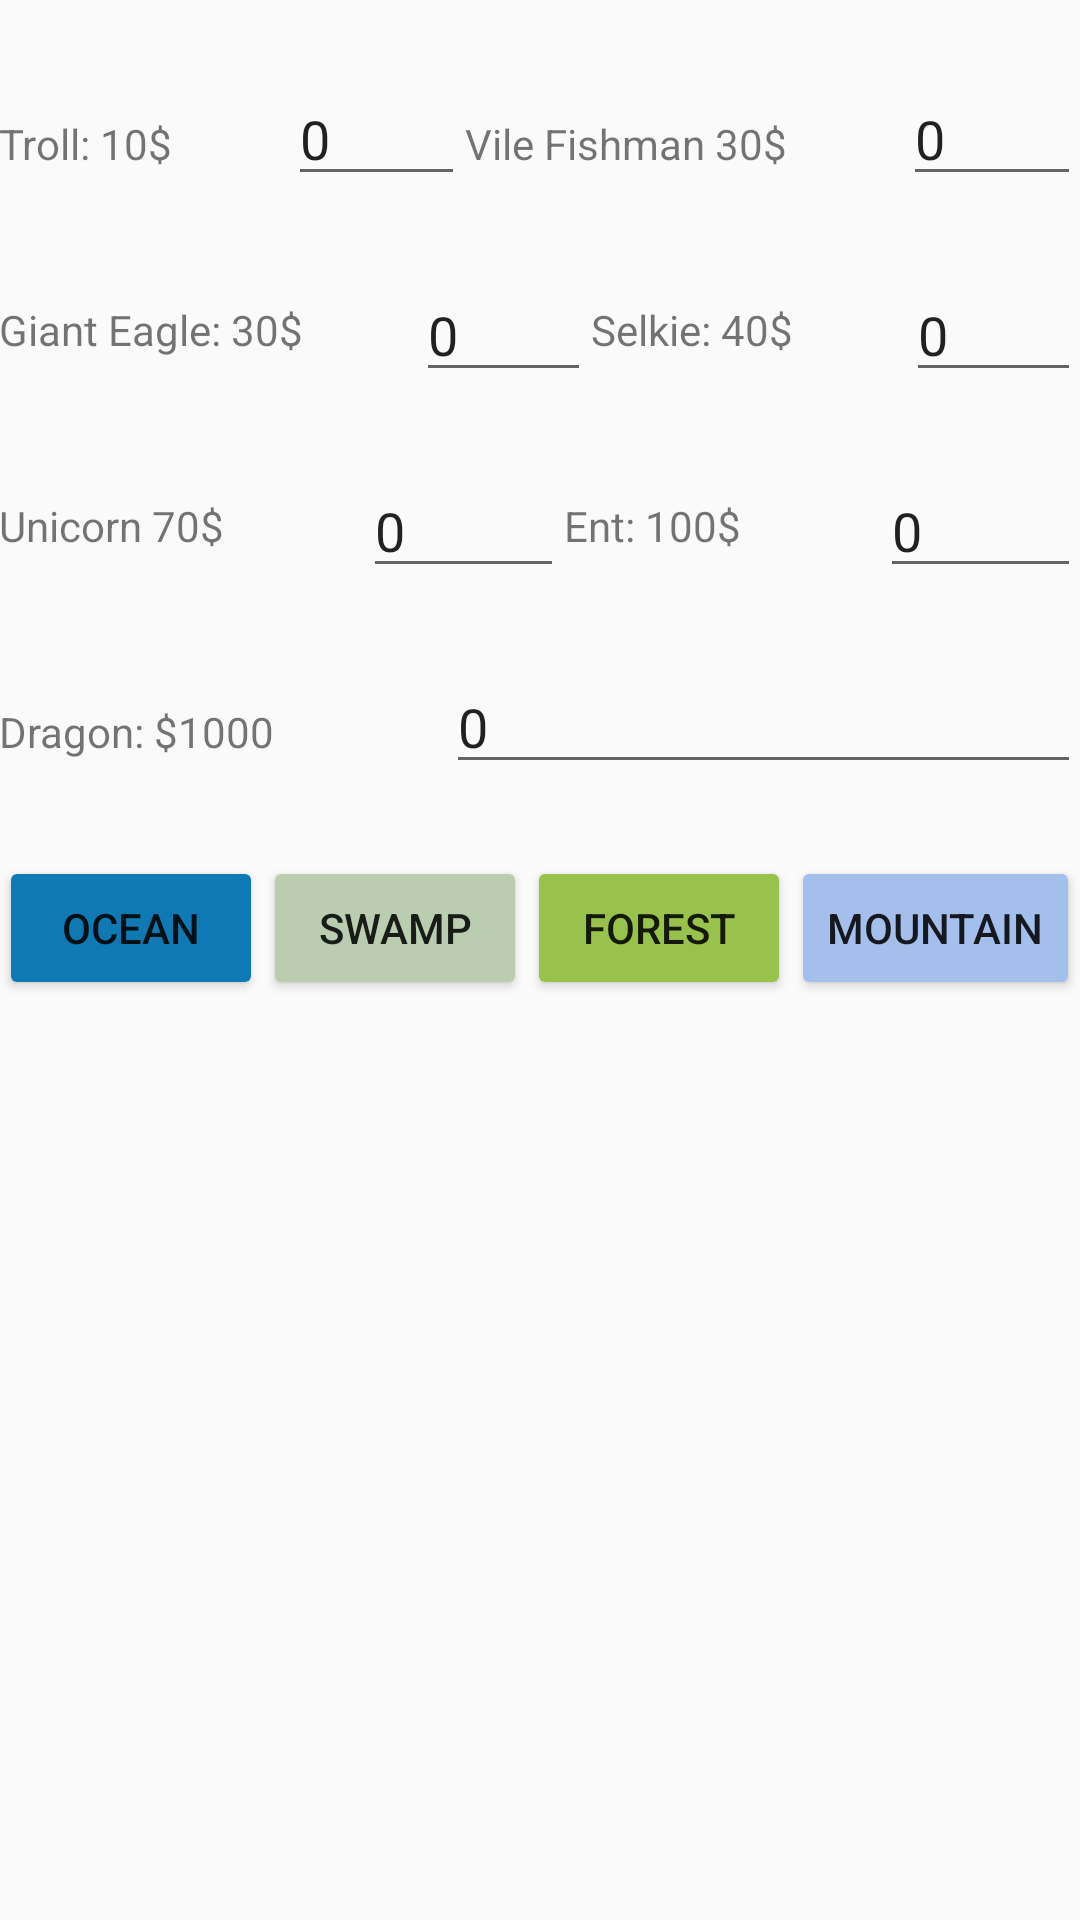

Produce the Android XML layout that renders to this screen, including the resource entries it uses.
<!-- AndroidManifest.xml: application theme AppTheme -->
<!-- res/layout/tab_add_animal.xml -->
<LinearLayout xmlns:android="http://schemas.android.com/apk/res/android"
    xmlns:tools="http://schemas.android.com/tools"
    android:layout_width="match_parent"
    android:layout_height="match_parent"
    android:paddingBottom="@dimen/activity_vertical_margin"
    android:paddingLeft="@dimen/activity_horizontal_margin"
    android:paddingRight="@dimen/activity_horizontal_margin"
    android:paddingTop="@dimen/activity_vertical_margin"
    android:orientation="vertical"
    tools:context="fz.fantasyzoo.NewMainActivity">


    <LinearLayout
        android:gravity="center_horizontal"
        android:orientation="horizontal"
        android:layout_width="match_parent"
        android:layout_height="wrap_content"
        android:paddingTop="24dp">

        <TextView
            android:layout_width="wrap_content"
            android:layout_height="wrap_content"
            android:text="Troll: 10$"
            android:layout_weight="1" />

        <EditText
            android:id="@+id/buy_troll"
            android:layout_width="wrap_content"
            android:layout_height="wrap_content"
            android:hint="0"
            android:text="0"
            android:layout_weight="1" />

        <TextView
            android:layout_width="wrap_content"
            android:layout_height="wrap_content"
            android:text="Vile Fishman 30$"
            android:layout_weight="1" />

        <EditText
            android:id="@+id/buy_vilefishman"
            android:layout_width="wrap_content"
            android:layout_height="wrap_content"
            android:hint="0"
            android:layout_weight="1"
            android:text="0"
            />



    </LinearLayout>

    <LinearLayout
        android:gravity="center"
        android:orientation="horizontal"
        android:layout_width="match_parent"
        android:layout_height="wrap_content"
        android:paddingTop="24dp">>

        <TextView
            android:layout_width="wrap_content"
            android:layout_height="wrap_content"
            android:text="Giant Eagle: 30$"
            android:layout_weight="1"/>

        <EditText
            android:id="@+id/buy_gianteagle"
            android:layout_width="wrap_content"
            android:layout_height="wrap_content"
            android:hint="0"
            android:layout_weight="1"
            android:text="0"
            />

        <TextView
            android:layout_width="wrap_content"
            android:layout_height="wrap_content"
            android:text="Selkie: 40$"
            android:layout_weight="1" />

        <EditText
            android:id="@+id/buy_selkie"
            android:layout_width="wrap_content"
            android:layout_height="wrap_content"
            android:hint="0"
            android:layout_weight="1"
            android:text="0"
            />


    </LinearLayout>

    <LinearLayout
        android:gravity="center"
        android:orientation="horizontal"
        android:layout_width="match_parent"
        android:layout_height="wrap_content"
        android:paddingTop="24dp">>

        <TextView
            android:layout_width="wrap_content"
            android:layout_height="wrap_content"
            android:text="Unicorn 70$"
            android:layout_weight="1" />

        <EditText
            android:id="@+id/buy_unicorn"
            android:layout_width="wrap_content"
            android:layout_height="wrap_content"
            android:hint="0"
            android:layout_weight="1"
            android:text="0"
            />

        <TextView
            android:layout_width="wrap_content"
            android:layout_height="wrap_content"
            android:text="Ent: 100$"
            android:layout_weight="1" />

        <EditText
            android:id="@+id/buy_ent"
            android:layout_width="wrap_content"
            android:layout_height="wrap_content"
            android:hint="0"
            android:layout_weight="1"
            android:text="0"
            />


    </LinearLayout>

    <LinearLayout
        android:gravity="left"
        android:orientation="horizontal"
        android:layout_width="match_parent"
        android:layout_height="wrap_content"
        android:paddingTop="24dp">

        <TextView
            android:layout_width="wrap_content"
            android:layout_height="wrap_content"
            android:text="Dragon: $1000"
            android:layout_weight="0.6" />

        <EditText
            android:id="@+id/buy_dragon"
            android:layout_width="wrap_content"
            android:layout_height="wrap_content"
            android:hint="0"
            android:layout_weight="2"
            android:text="0"
            />

    </LinearLayout>

    <LinearLayout
        android:gravity="center"
        android:orientation="horizontal"
        android:layout_width="match_parent"
        android:layout_height="wrap_content"
        android:paddingTop="24dp">


        <Button
            android:id="@+id/ocean_btn"
            android:onClick="onOceanButtonClicked"
            android:layout_width="wrap_content"
            android:layout_height="wrap_content"
            android:text="Ocean"
            android:backgroundTint="#0E79B2"
            />

        <Button
            android:id="@+id/swamp_btn"
            android:onClick="onSwampButtonClicked"
            android:layout_width="wrap_content"
            android:layout_height="wrap_content"
            android:text="Swamp"
            android:backgroundTint="#BACDB0"
            />

        <Button
            android:id="@+id/forest_btn"
            android:onClick="onForestButtonClicked"
            android:layout_width="wrap_content"
            android:layout_height="wrap_content"
            android:text="Forest"
            android:backgroundTint="#99C24D"
            />

        <Button
            android:id="@+id/mountain_btn"
            android:onClick="onMountainButtonClicked"
            android:layout_width="wrap_content"
            android:layout_height="wrap_content"
            android:text="Mountain"
            android:backgroundTint="#A4BFEB"
            />

    </LinearLayout>

</LinearLayout>
<!-- resources referenced by this layout -->
<resources>
  <style name="AppTheme" parent="Theme.AppCompat.Light.DarkActionBar">
          
          <item name="colorPrimary">@color/colorPrimary</item>
          <item name="colorPrimaryDark">@color/colorPrimaryDark</item>
          <item name="colorAccent">@color/colorAccent</item>
      </style>
  <!-- not gathered from this repository: default colours our renderer supplied (Android Studio template values) -->
  <color name="colorPrimary">#FF6200EE</color>
  <color name="colorPrimaryDark">#FF3700B3</color>
  <color name="colorAccent">#FF03DAC5</color>
</resources>
